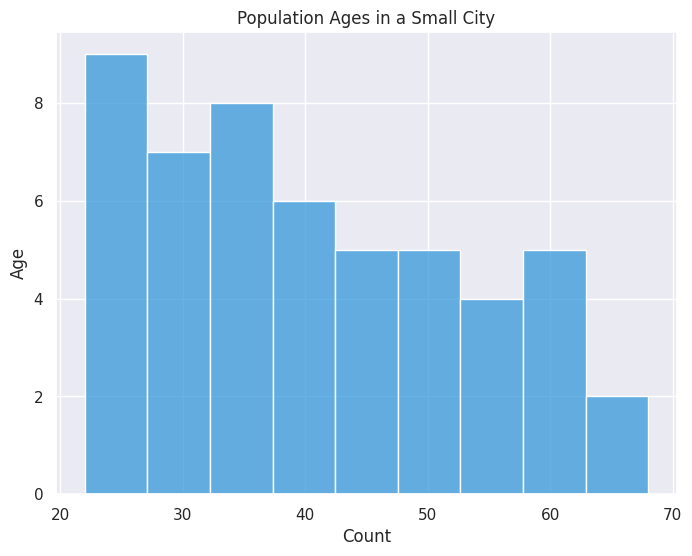

This chart was generated by the following Python code:

import seaborn as sns
import matplotlib.pyplot as plt

# Given data in a list
ages = [24, 55, 62, 45, 33, 23, 37, 41, 29, 58, 31, 60, 50, 44, 28, 34, 22, 39, 48, 56, 68, 47,
        23, 34, 35, 40, 26, 27, 31, 32, 39, 24, 46, 42, 43, 51, 30, 36, 38, 49, 52, 53, 57, 59,
        61, 63, 25, 29, 33, 35, 27]

# Create the seaborn histogram
sns.set()  # Use seaborn's default settings
plt.figure(figsize=(8, 6))  # Change width and height of the chart

# Create the histogram with modified aesthetics
ax = sns.histplot(ages,
                  color="#3498db",  # Set specific color code
                  binwidth=5,       # Set the width (height for vertical) of the bins
                  bins=20,          # Could set explicit number of bins
                  orientation='horizontal')  # Change the direction of the chart

# Customize the chart
ax.set_title("Population Ages in a Small City")  # Set a title
ax.set_xlabel("Count")  # Set the x-axis label (y-axis when vertical)
ax.set_ylabel("Age")    # Set the y-axis label (x-axis when vertical)

# Display the plot
plt.show()
